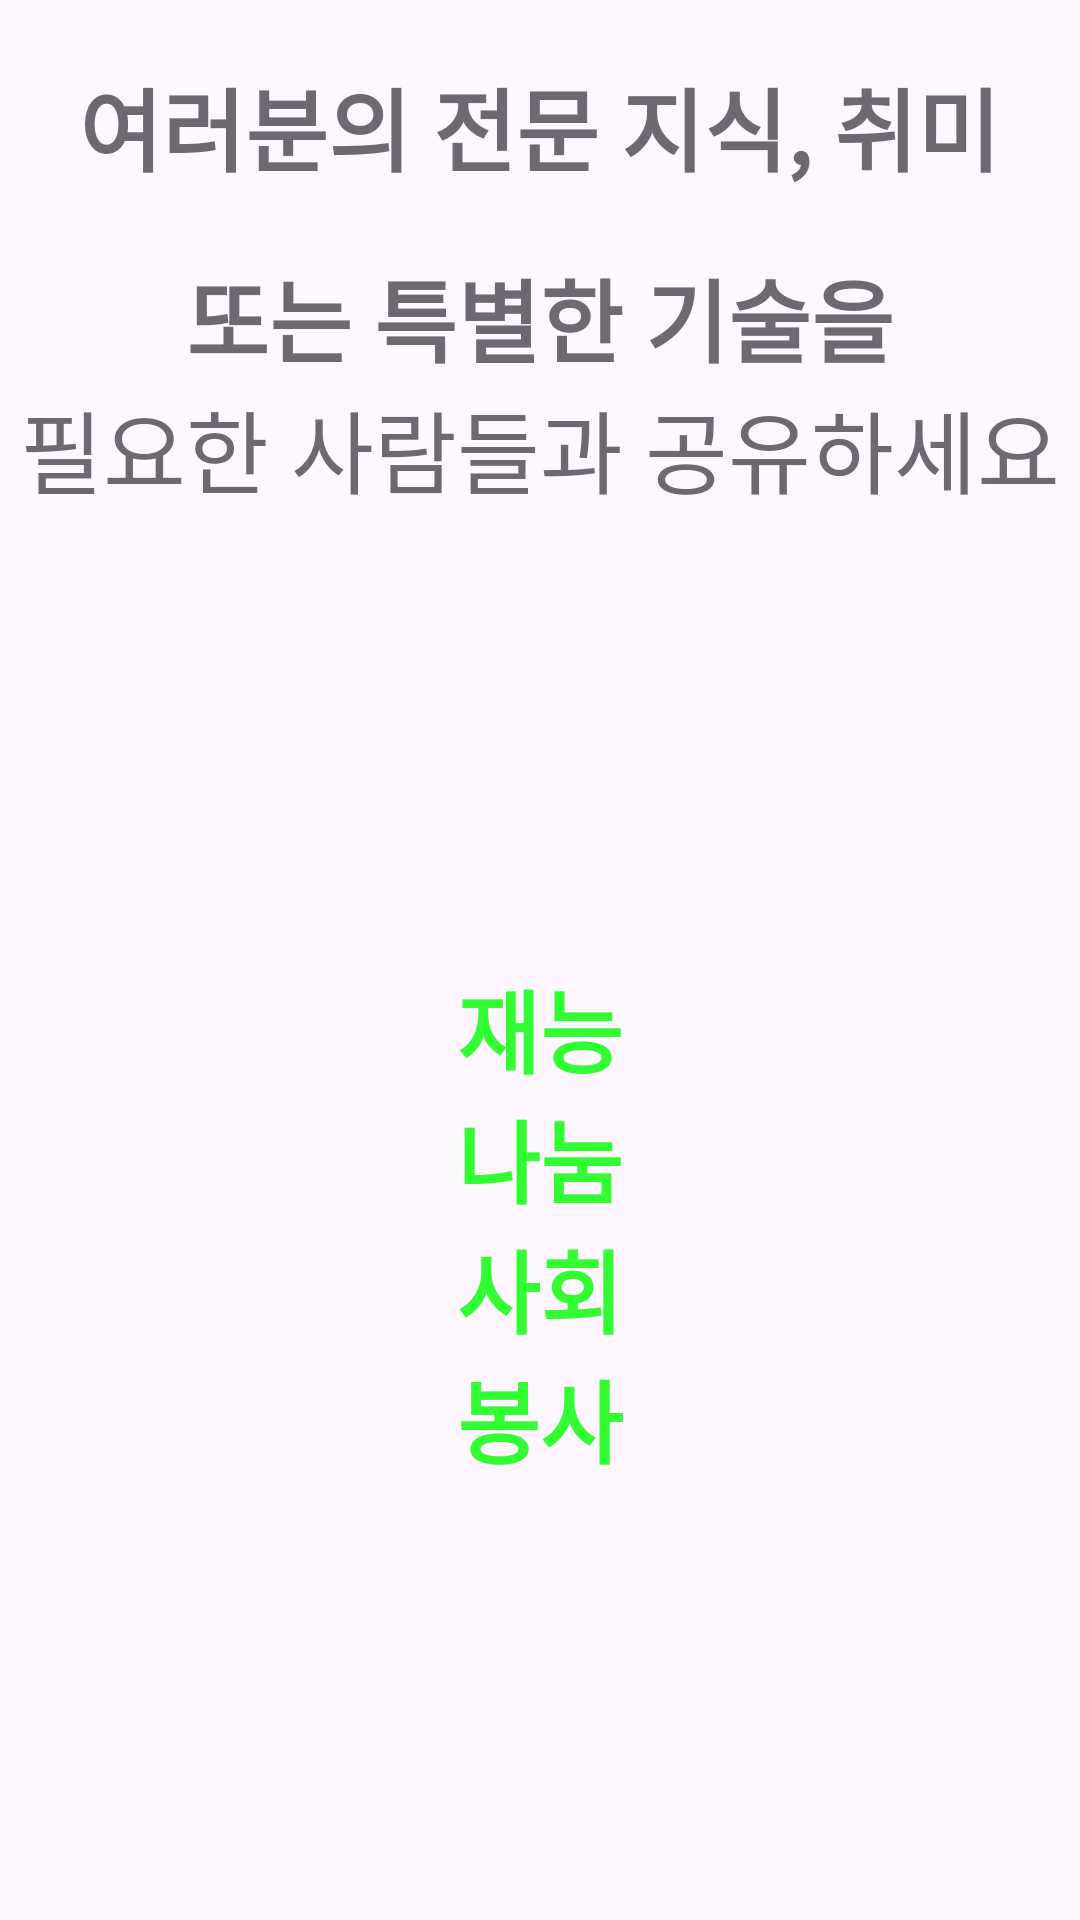

Write the Android layout XML for this screen, with the resource values it uses.
<!-- AndroidManifest.xml: application theme Theme.LoginandDatabase -->
<!-- res/layout/activity_shorttime.xml -->
<?xml version="1.0" encoding="utf-8"?>
<LinearLayout xmlns:android="http://schemas.android.com/apk/res/android"
    xmlns:app="http://schemas.android.com/apk/res-auto"
    xmlns:tools="http://schemas.android.com/tools"
    android:id="@+id/main"
    android:layout_width="match_parent"
    android:layout_height="match_parent"
    android:orientation="vertical"
    android:background="@drawable/giveappfirst"
    tools:context="shorttime.shorttime"
    android:alpha="0.8"
    >


    <TextView
        android:layout_margin="20dp"
        android:id="@+id/textView1"
        android:layout_width="wrap_content"
        android:layout_height="wrap_content"
        android:layout_gravity="center"
        android:text="여러분의 전문 지식, 취미"
        android:textStyle="bold"

        android:textSize="30sp"
                />
    <TextView
        android:textStyle="bold"

        android:id="@+id/textView2"
        android:layout_width="wrap_content"
        android:layout_height="wrap_content"
        android:layout_gravity="center"
        android:text=" 또는 특별한 기술을 "

        android:textSize="30sp"
        />

    <TextView

    android:id="@+id/textView8"
        android:textSize="30sp"
        android:layout_gravity="center"
        android:layout_width="wrap_content"
        android:layout_height="wrap_content"
        android:text="필요한 사람들과 공유하세요" />


    <TextView
        android:id="@+id/textView7"

        android:layout_width="match_parent"
        android:layout_height="wrap_content"
        android:layout_margin="150dp"
        android:gravity="center"
        android:text="재능나눔 사회봉사 앱"
        android:textColor="#00FF00"
        android:textSize="30sp"

        android:textStyle="bold" />

</LinearLayout>
<!-- resources referenced by this layout -->
<resources>
  <style name="Theme.LoginandDatabase" parent="Base.Theme.LoginandDatabase" />
  <style name="Base.Theme.LoginandDatabase" parent="Theme.Material3.DayNight.NoActionBar">
          
          
      </style>
</resources>
